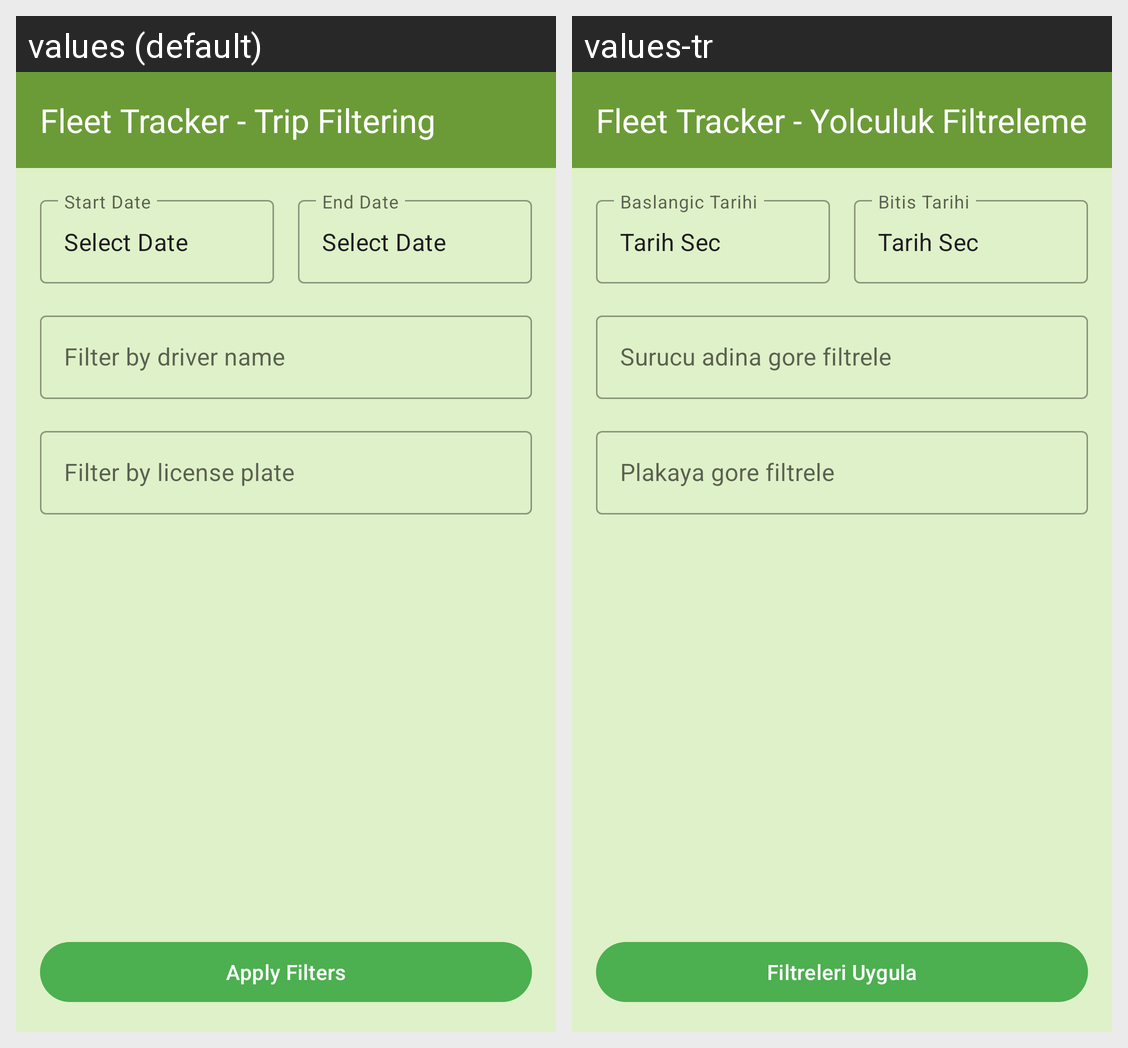

Here is an Android app screen in its default locale and in the app's own translations. Write out the translated-string differences for the strings that appear on this screen.
Android screen res/layout/activity_trips_filter.xml rendered under 2 locales, left to right: values (default), values-tr. Device: Nexus 5 (rendered at 1080×1920; each locale shown at half size, 540×960, under a caption strip naming it); theme AppTheme.
Strings drawn on this screen, with the default value and each locale's value (text and hints the layout hard-codes, and strings that could not be matched under every locale, appear in the picture but are not listed):

TripsFilterActivityTitle
  values: Fleet Tracker - Trip Filtering
  values-tr: Fleet Tracker - Yolculuk Filtreleme

start_date
  values: Start Date
  values-tr: Baslangic Tarihi

select_date
  values: Select Date
  values-tr: Tarih Sec

end_date
  values: End Date
  values-tr: Bitis Tarihi

filter_by_driver_name
  values: Filter by driver name
  values-tr: Surucu adina gore filtrele

filter_by_plate_number
  values: Filter by license plate
  values-tr: Plakaya gore filtrele

filter_apply
  values: Apply Filters
  values-tr: Filtreleri Uygula
